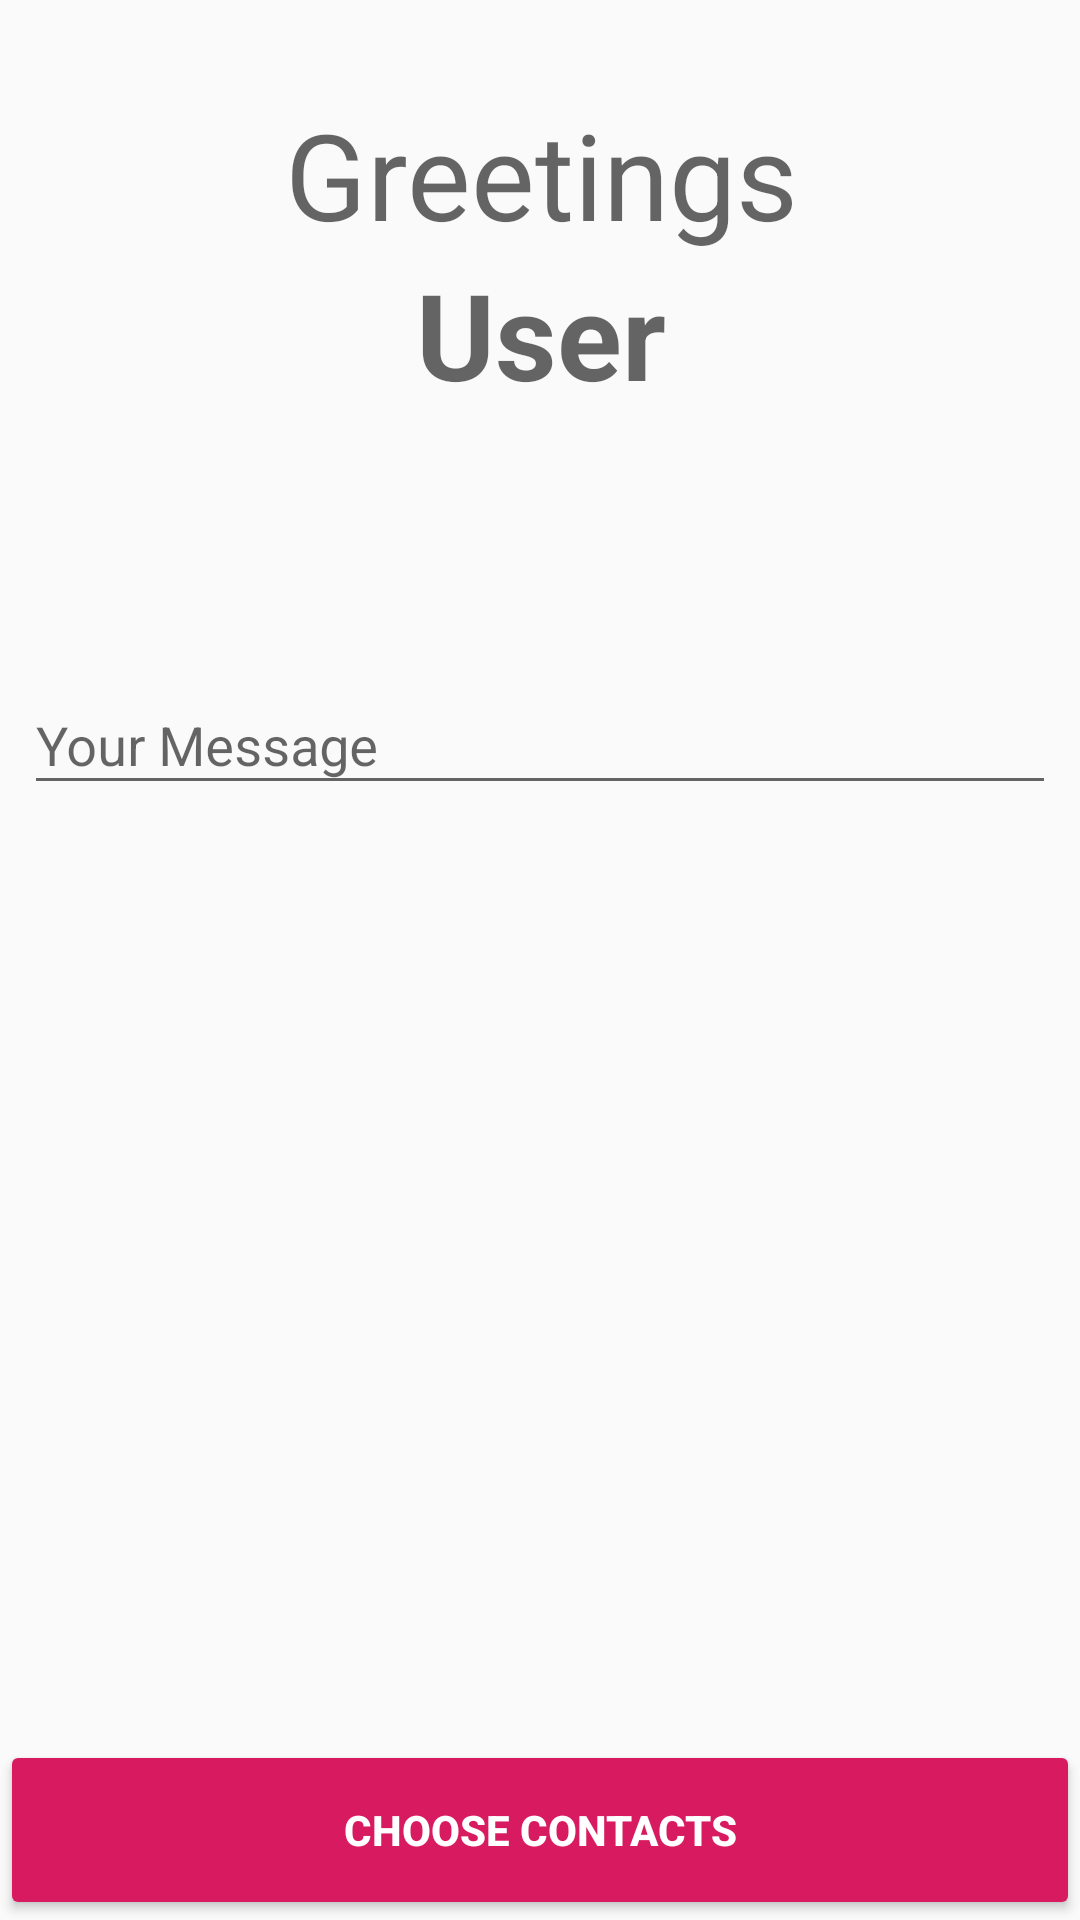

Android layout source for this screen:
<!-- AndroidManifest.xml: application theme AppTheme -->
<!-- res/layout/activity_welcome.xml -->
<?xml version="1.0" encoding="utf-8"?>
<android.support.constraint.ConstraintLayout xmlns:android="http://schemas.android.com/apk/res/android"
    xmlns:app="http://schemas.android.com/apk/res-auto"
    xmlns:tools="http://schemas.android.com/tools"
    android:layout_width="match_parent"
    android:layout_height="match_parent"
    tools:context="com.revosleap.text.Welcome"
    >


    <RelativeLayout

        android:id="@+id/relativeLayout"
        android:layout_width="wrap_content"
        android:layout_height="wrap_content"
        android:layout_marginBottom="8dp"
        android:layout_marginEnd="8dp"
        android:layout_marginStart="8dp"
        android:layout_marginTop="8dp"
        app:layout_constraintBottom_toBottomOf="parent"
        app:layout_constraintEnd_toEndOf="parent"
        app:layout_constraintHorizontal_bias="0.502"
        app:layout_constraintStart_toStartOf="parent"
        app:layout_constraintTop_toTopOf="parent"
        app:layout_constraintVertical_bias="0.045">

        <TextView
            android:id="@+id/greetings"
            android:layout_width="wrap_content"
            android:layout_height="wrap_content"
            android:gravity="center"
            android:hint="Greetings"
            android:textSize="40dp"
            tools:layout_editor_absoluteX="106dp"
            tools:layout_editor_absoluteY="0dp" />

        <TextView
            android:id="@+id/user"
            android:layout_width="wrap_content"
            android:layout_height="wrap_content"
            android:layout_below="@id/greetings"
            android:layout_centerHorizontal="true"
            android:gravity="center"
            android:hint="User"
            android:textSize="40dp"
            android:textStyle="bold" />

    </RelativeLayout>

    <android.support.design.widget.TextInputLayout
        android:layout_width="match_parent"
        android:layout_height="wrap_content"
        android:layout_marginEnd="8dp"
        android:layout_marginStart="8dp"
        android:layout_marginTop="216dp"
        app:layout_constraintEnd_toEndOf="parent"
        app:layout_constraintHorizontal_bias="0.0"
        app:layout_constraintStart_toStartOf="parent"
        app:layout_constraintTop_toTopOf="parent">

        <EditText
            android:id="@+id/message"
            android:maxLength="900"
            android:layout_width="match_parent"
            android:layout_height="wrap_content"
            android:hint="Your Message" />
    </android.support.design.widget.TextInputLayout>

    <Button
        android:id="@+id/compose"
        android:layout_width="match_parent"
        android:layout_height="60dp"
        android:layout_marginBottom="0dp"
        android:layout_marginEnd="0dp"
        android:layout_marginStart="0dp"
        android:backgroundTint="@color/colorAccent"
        android:textStyle="bold"
        android:textColor="@color/white"
        android:text="CHOOSE CONTACTS"
        app:layout_constraintBottom_toBottomOf="parent"
        app:layout_constraintEnd_toEndOf="parent"
        app:layout_constraintHorizontal_bias="0.0"
        app:layout_constraintStart_toStartOf="parent"
        app:layout_constraintTop_toBottomOf="@+id/relativeLayout"
        app:layout_constraintVertical_bias="1.0" />

    <ImageView
        android:id="@+id/image"
        android:layout_width="45dp"
        android:layout_height="45dp"
        android:layout_marginBottom="8dp"
        android:layout_marginEnd="8dp"
        android:layout_marginStart="8dp"
        android:layout_marginTop="8dp"
        app:layout_constraintBottom_toBottomOf="parent"
        app:layout_constraintEnd_toEndOf="parent"
        app:layout_constraintHorizontal_bias="0.511"
        app:layout_constraintStart_toEndOf="@+id/relativeLayout"
        app:layout_constraintTop_toTopOf="parent"
        app:layout_constraintVertical_bias="0.059"
        android:contentDescription="TODO" />


</android.support.constraint.ConstraintLayout>
<!-- resources referenced by this layout -->
<resources>
  <color name="colorAccent">#D81B60</color>
  <style name="AppTheme" parent="Theme.AppCompat.Light.NoActionBar">
          
          <item name="android:statusBarColor">@android:color/transparent</item>
          <item name="colorPrimary">@color/colorPrimary</item>
          <item name="colorPrimaryDark">@color/colorPrimaryDark</item>
          <item name="colorAccent">@color/colorAccent</item>
      </style>
  <color name="colorPrimary">#008577</color>
  <color name="colorPrimaryDark">#00574B</color>
  <!-- not gathered from this repository: default colours our renderer supplied (Android Studio template values) -->
  <color name="white">#FFFFFFFF</color>
</resources>
